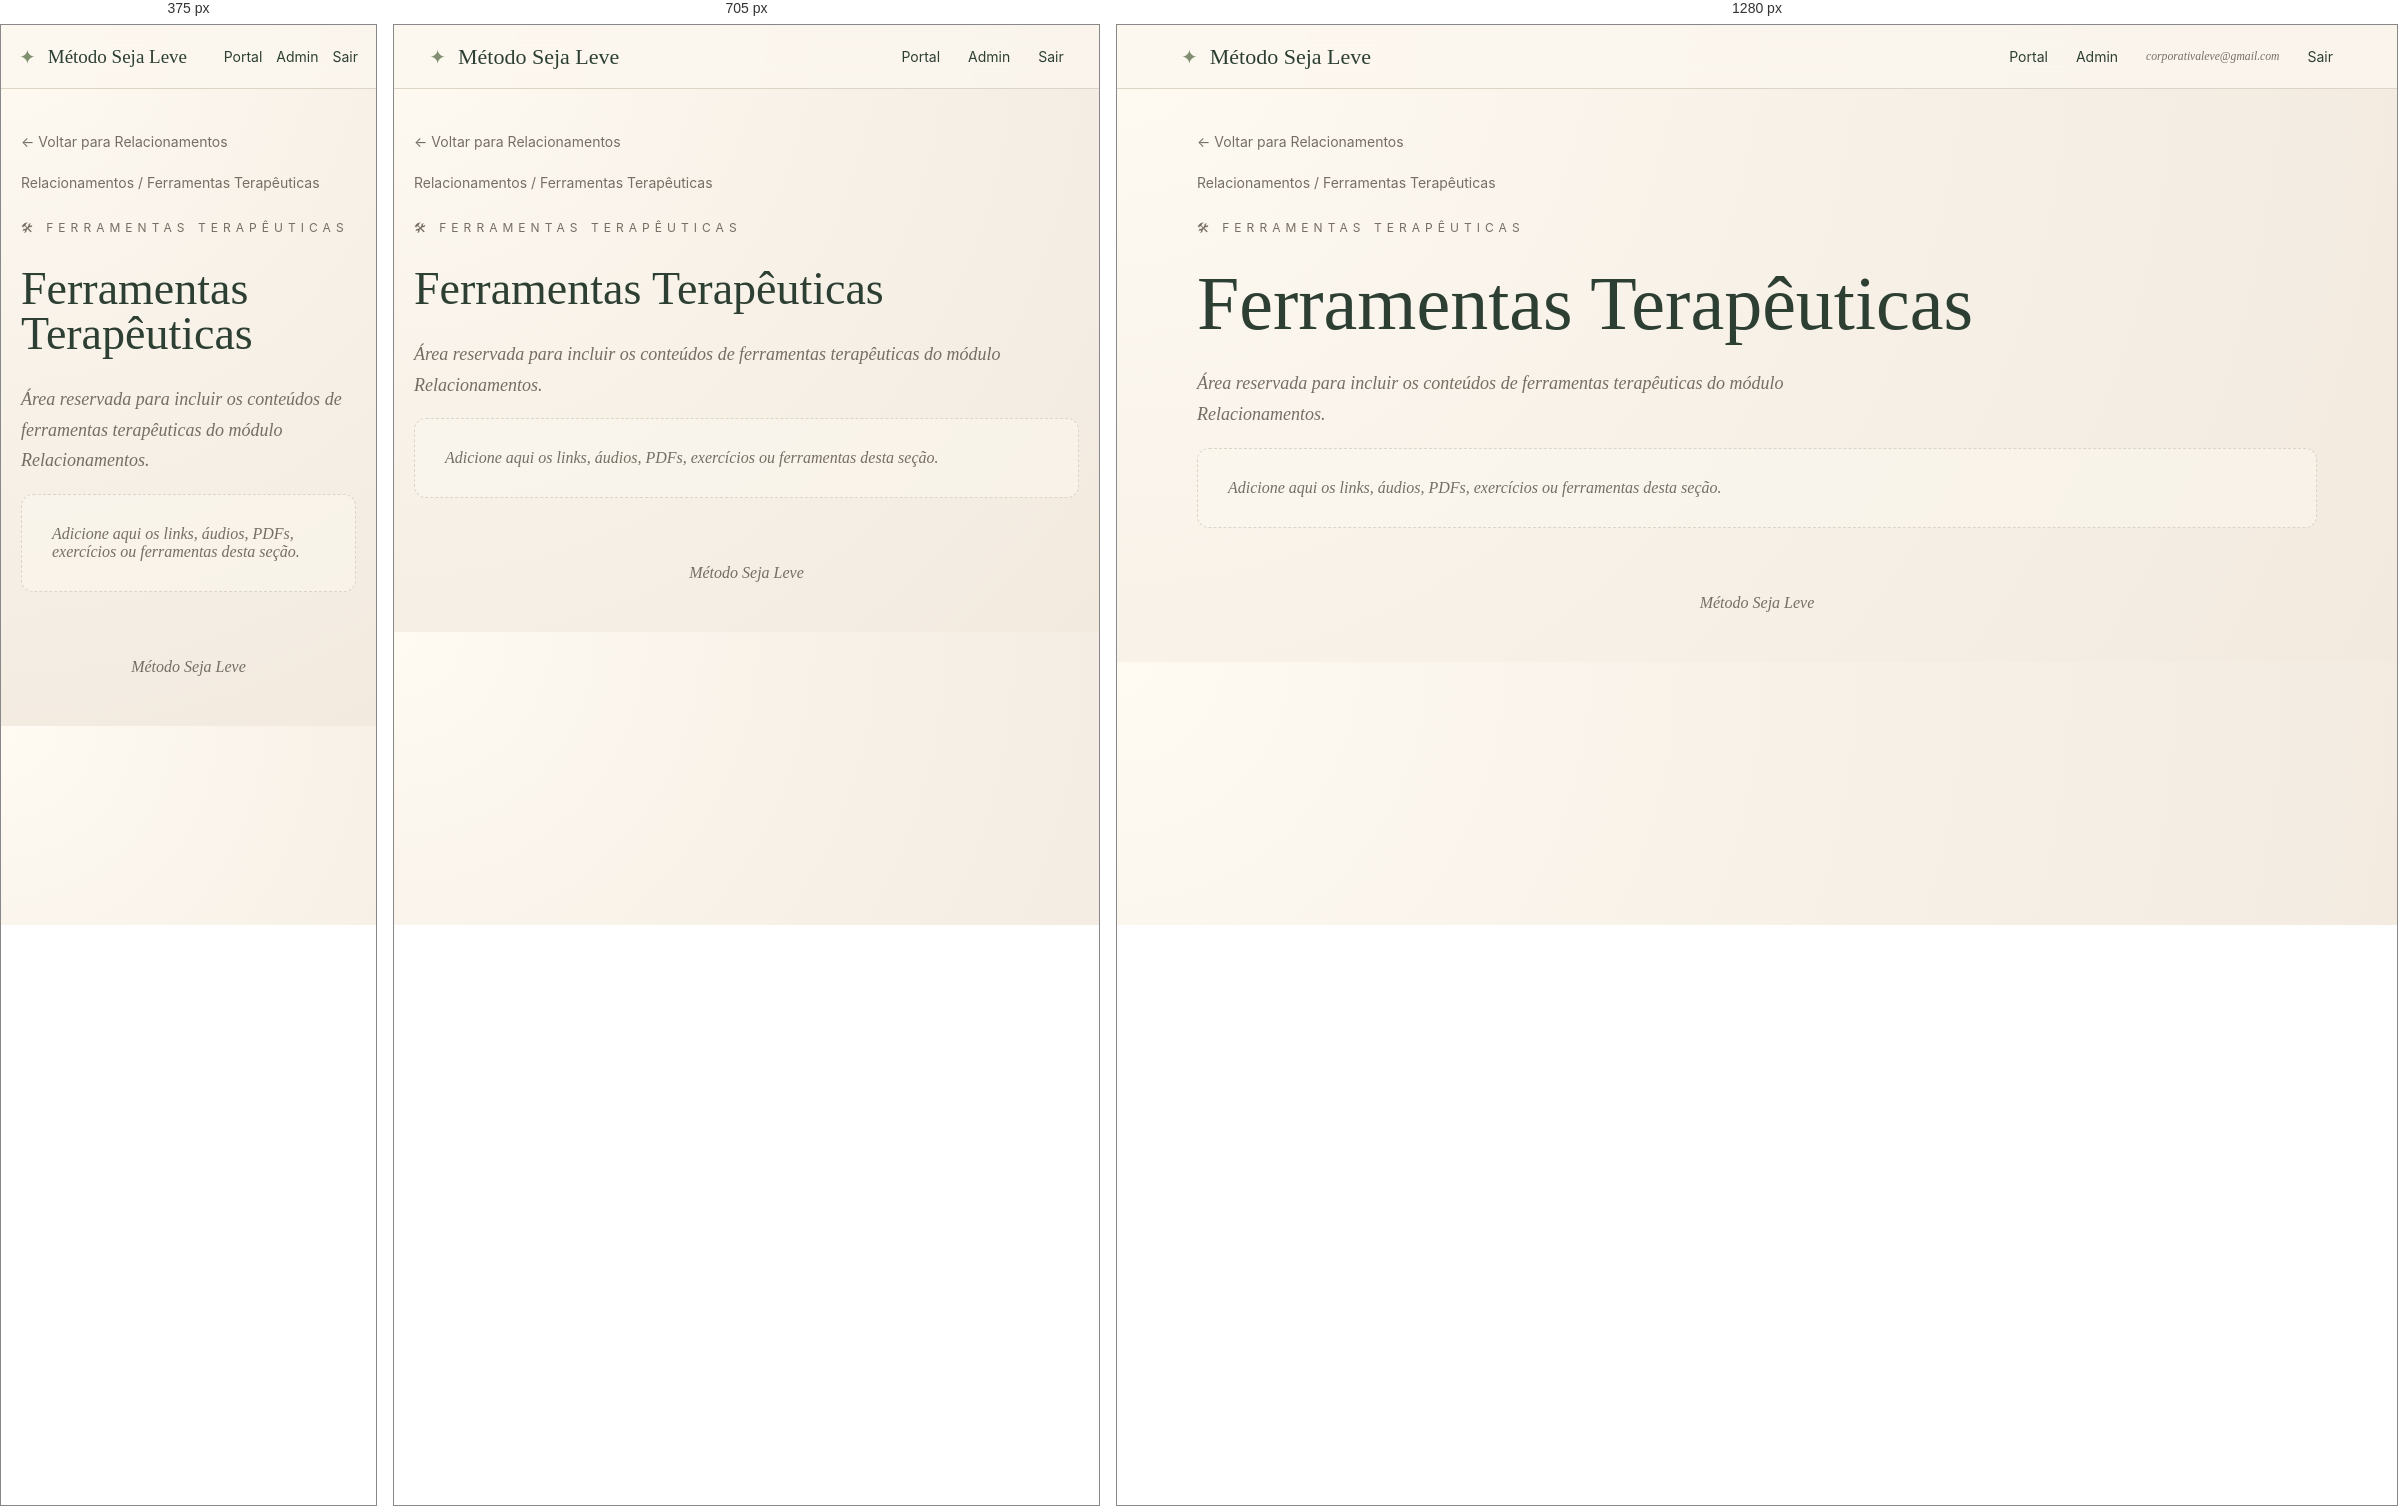
Rendered at 375 px, 705 px and 1280 px, left to right.

<!-- file: index.html -->
<!DOCTYPE html><html lang="pt-BR"><head><meta charset="UTF-8"><meta name="viewport" content="width=device-width, initial-scale=1.0"><meta name="description" content="Método Seja Leve"><link rel="stylesheet" href="/assets/css/style.css"><title>Ferramentas Terapêuticas | Relacionamentos</title></head><body><header class="topbar"><a class="brand" href="/"><span class="brand-mark">✦</span><span>Método Seja Leve</span></a><nav class="nav"><a href="/">Portal</a><a href="#">Admin</a><small>corporativaleve@gmail.com</small><a href="#">Sair</a></nav></header><main class="container"><section class="page-hero"><a class="back" href="/relacionamentos/">← Voltar para Relacionamentos</a><div class="breadcrumb">Relacionamentos / Ferramentas Terapêuticas</div><div class="eyebrow">🛠 Ferramentas Terapêuticas</div><h1>Ferramentas Terapêuticas</h1><p class="lead">Área reservada para incluir os conteúdos de ferramentas terapêuticas do módulo Relacionamentos.</p><div class="empty">Adicione aqui os links, áudios, PDFs, exercícios ou ferramentas desta seção.</div></section></main><footer class="footer">Método Seja Leve</footer></body></html>

/* @media block from style.css */
@media(max-width:850px){.module-grid{grid-template-columns:1fr 1fr}.nav small{display:none}.hero h1,.page-hero h1{font-size:46px}}

/* @media block from style.css */
@media(max-width:560px){.topbar{padding:0 18px}.nav{gap:14px}.module-grid{grid-template-columns:1fr}.hero{padding-top:48px}.brand{font-size:19px}.content-link{font-size:18px;padding:18px}}